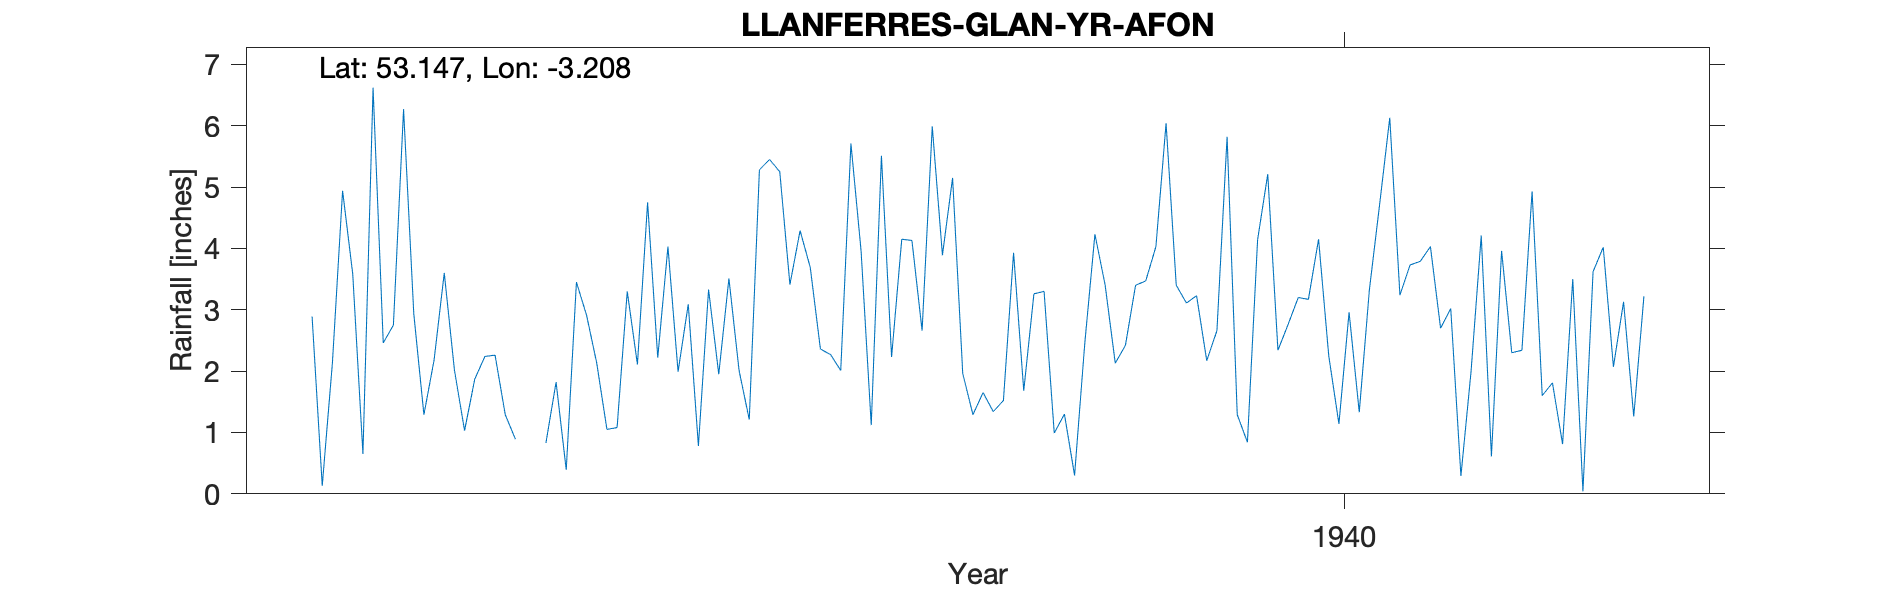

Source data for this figure (header and first rows):
LLANFERRES-GLAN-YR-AFON, , , , , , , , , , , , , , , , , , , , 
Grid ref, SJ193618, Long, -3.208, Lat, 53.15, Elevation, 650, ft., , , , , , , , , , , , 
Station no, 4305/5, , , , , , , , , , , , , , , , , , , 
, 1931, 1932, 1933, 1934, 1935, 1936, 1937, 1938, 1939, 1940, 1941, 1942, 1943, 1944, 1945, 1946, 1947, 1948, 1949, 1950
January, , 2.89, 2.18, 1.82, 1.99, 4.29, 2.66, 3.3, 6.04, 2.76, 3.73, 4.93, , , , , , , , 
February, , 0.13, 3.6, 0.39, 3.09, 3.69, 5.99, 0.99, 3.4, 3.2, 3.79, 1.6, , , , , , , , 
March, , 2.14, 2.02, 3.45, 0.78, 2.36, 3.89, 1.3, 3.11, 3.17, 4.03, 1.81, , , , , , , , 
April, , 4.94, 1.03, 2.91, 3.33, 2.27, 5.15, 0.3, 3.23, 4.15, 2.7, 0.81, , , , , , , , 
May, , 3.58, 1.87, 2.13, 1.95, 2.01, 1.96, 2.45, 2.17, 2.25, 3.02, 3.5, , , , , , , , 
June, , 0.65, 2.24, 1.05, 3.51, 5.71, 1.29, 4.23, 2.66, 1.14, 0.29, 0.04, , , , , , , , 
July, , 6.62, 2.26, 1.08, 2.01, 3.96, 1.65, 3.41, 5.82, 2.96, 2, 3.62, , , , , , , , 
August, , 2.46, 1.29, 3.3, 1.21, 1.12, 1.34, 2.13, 1.29, 1.33, 4.21, 4.02, , , , , , , , 
September, , 2.75, 0.89, 2.11, 5.28, 5.51, 1.52, 2.42, 0.84, 3.33, 0.61, 2.07, , , , , , , , 
October, , 6.27, -999, 4.75, 5.45, 2.23, 3.93, 3.4, 4.14, 4.71, 3.96, 3.13, , , , , , , , 
November, , 2.94, -999, 2.22, 5.25, 4.15, 1.68, 3.47, 5.21, 6.13, 2.3, 1.26, , , , , , , , 
December, , 1.29, 0.83, 4.03, 3.41, 4.13, 3.26, 4.03, 2.34, 3.24, 2.34, 3.22, , , , , , , , 
Total, , 36.66, 24.91, 29.24, 37.26, 41.43, 34.32, 31.43, 40.25, 38.37, 32.98, 30.01, , , , , , , , 
NGR is Glan-yr-afron. Altitudes match., , , , , , , , , , , , , , , , , , , , 
